The GitHub repository navya28-S2005/DragonFruit contains a labelled image folder "Dataset" with 2 categories: ripe dragon fruit, unripe dragon fruit. Examples follow, each with its label.

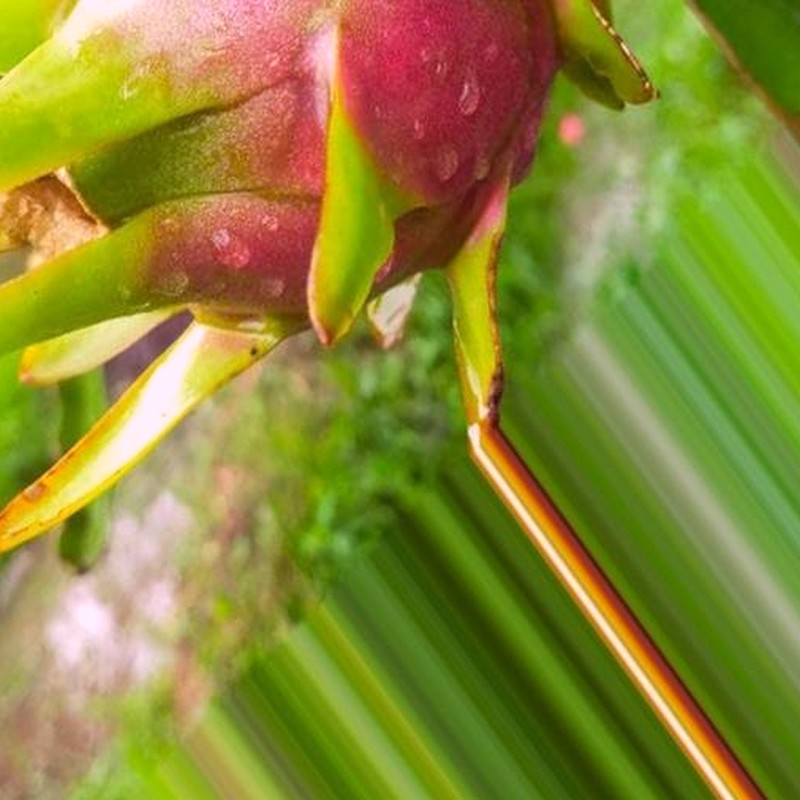
Label: ripe dragon fruit

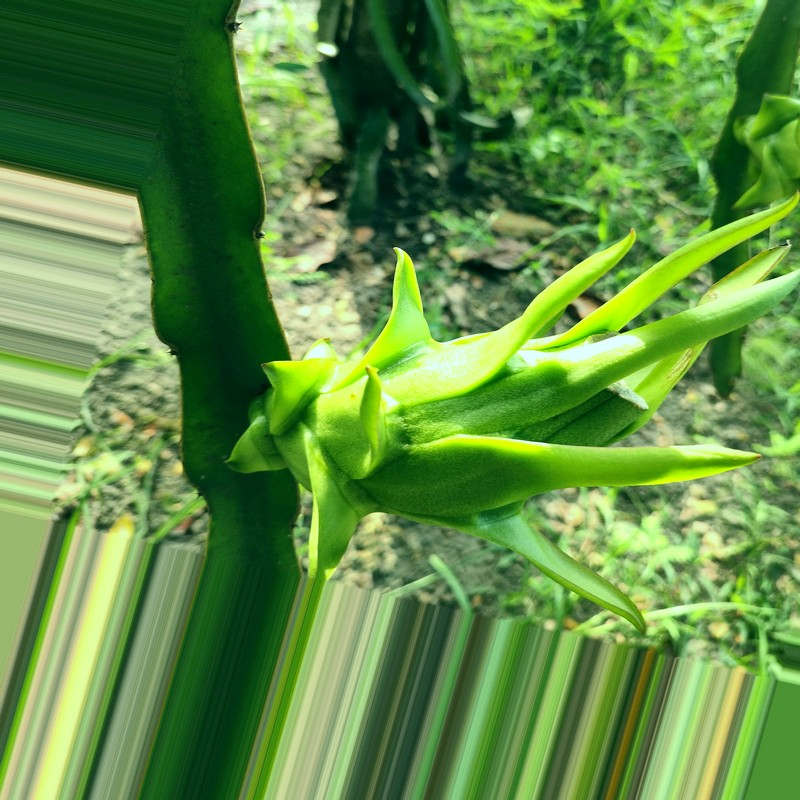
Label: unripe dragon fruit

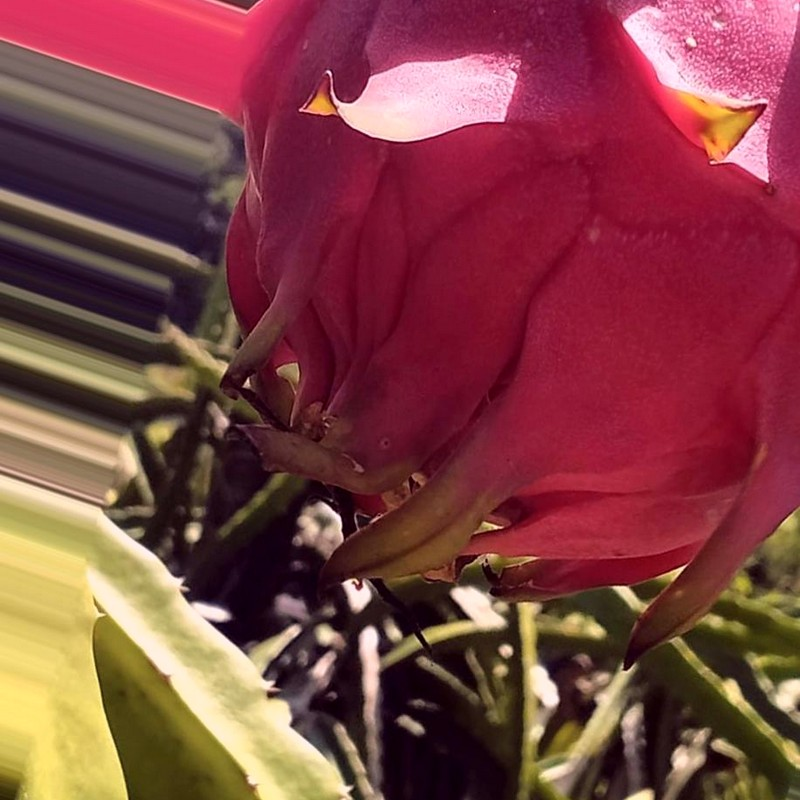
Label: ripe dragon fruit

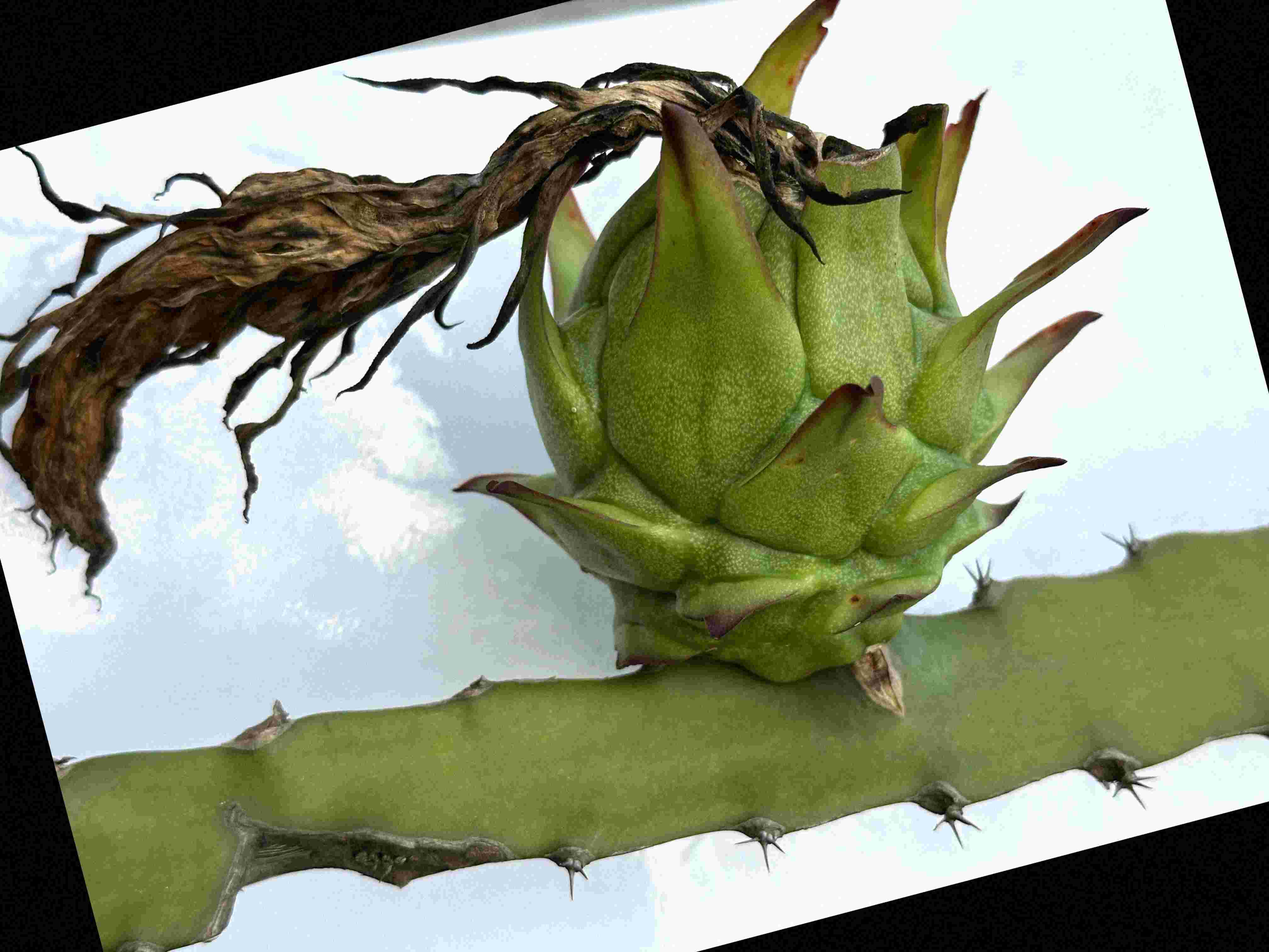
Label: unripe dragon fruit

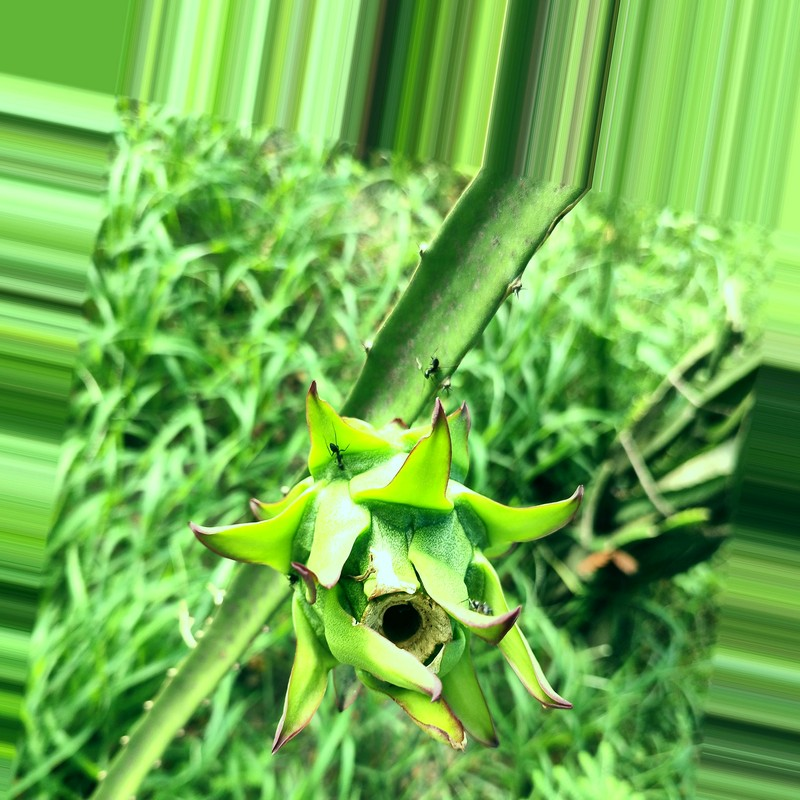
Label: unripe dragon fruit

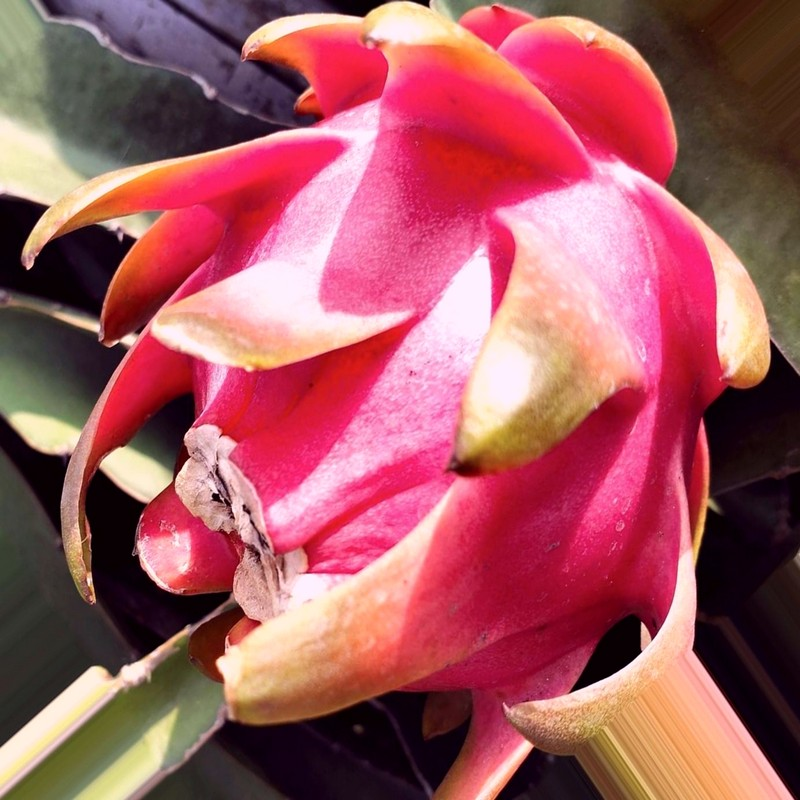
Label: ripe dragon fruit
